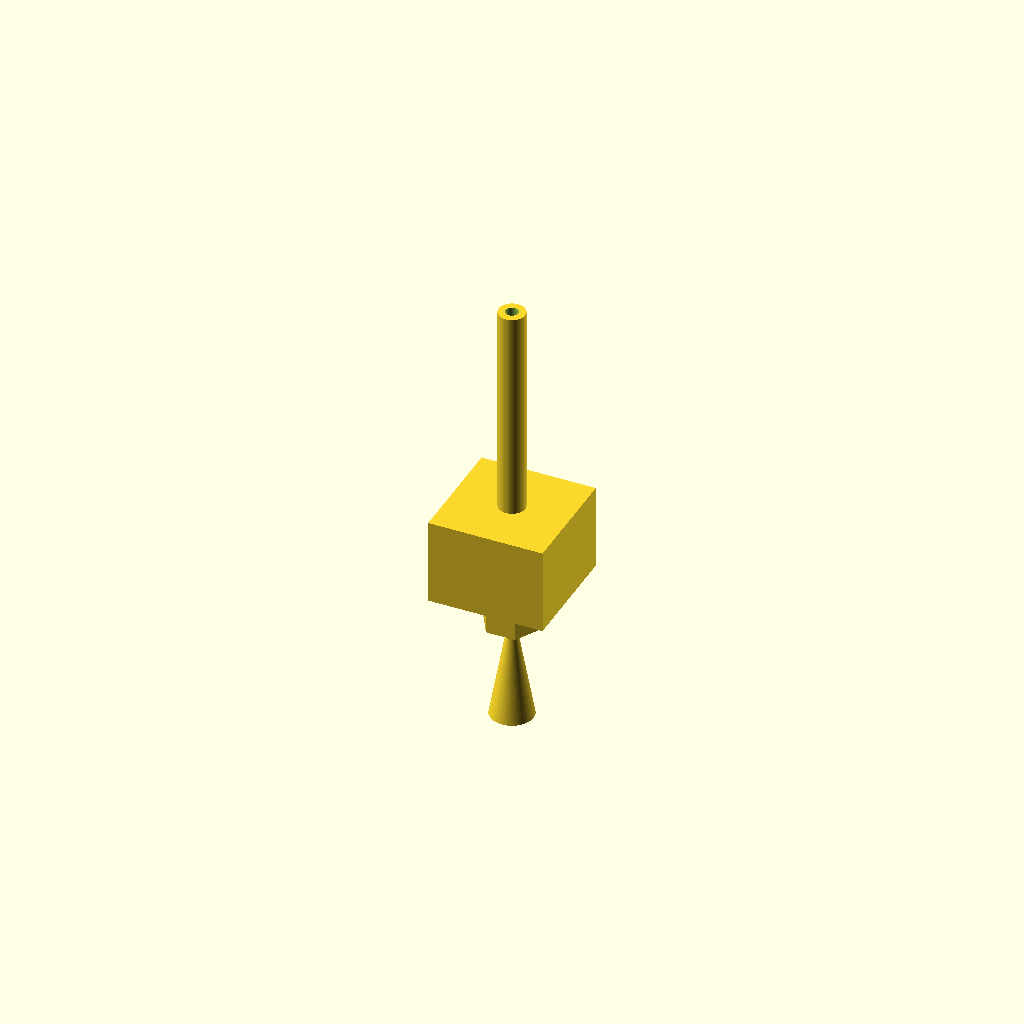
Cell 1: rendered with the file's own defaults.
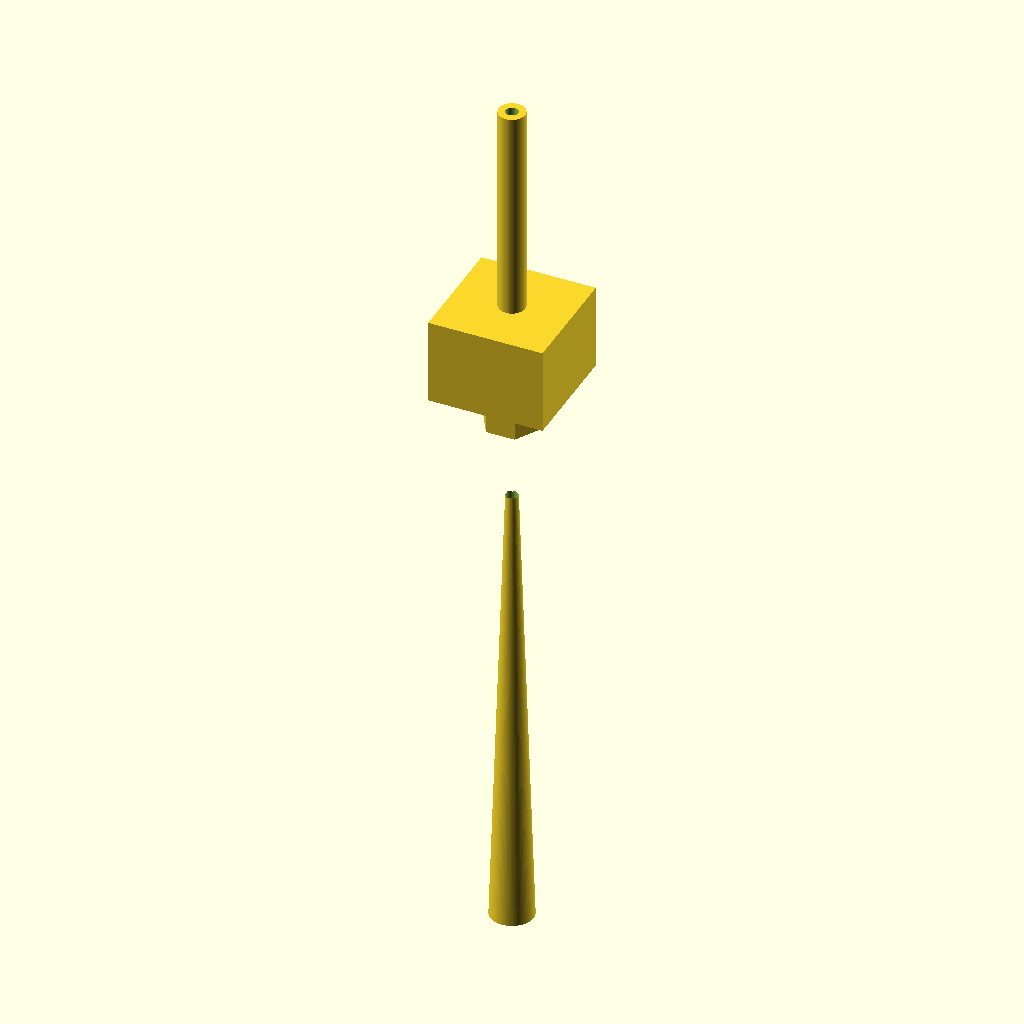
Cell 2: total_len = 124 (everything else at default).
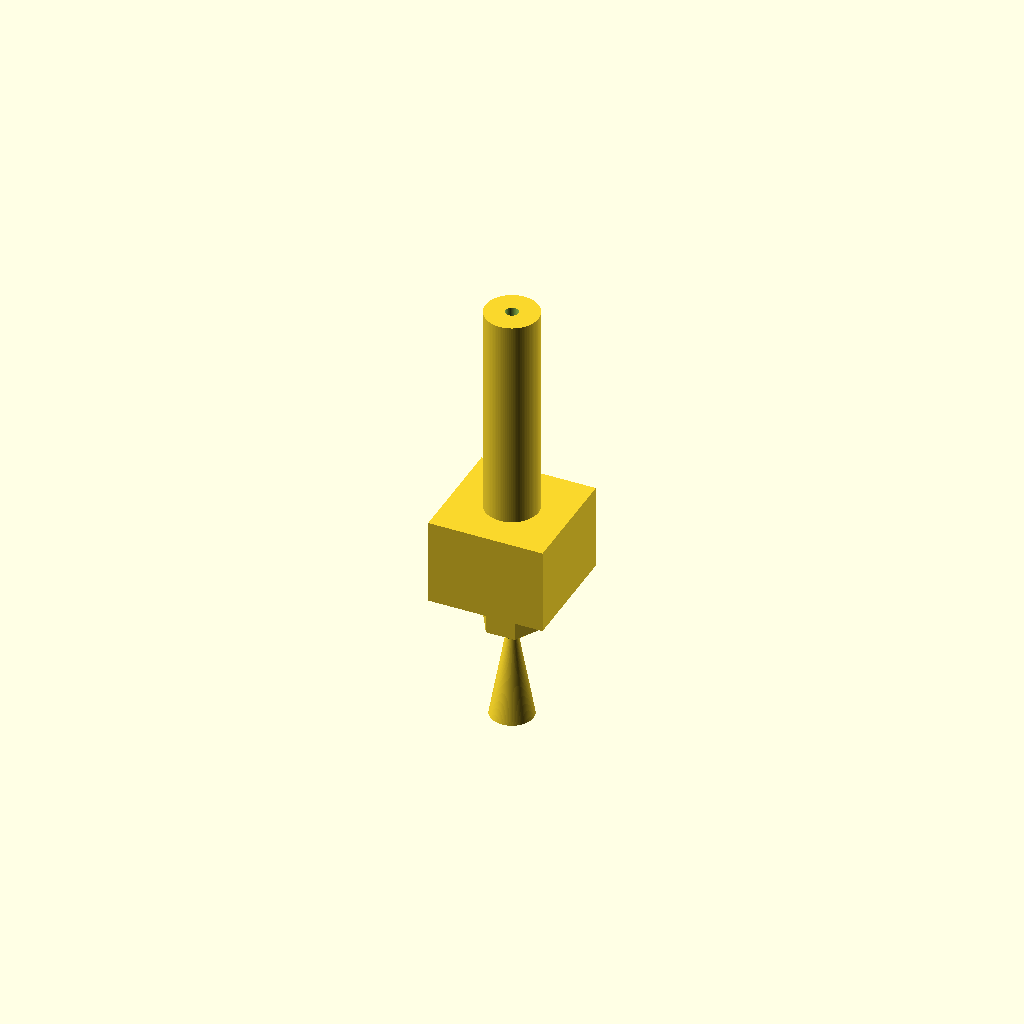
Cell 3: barrel_d = 7.4 (everything else at default).
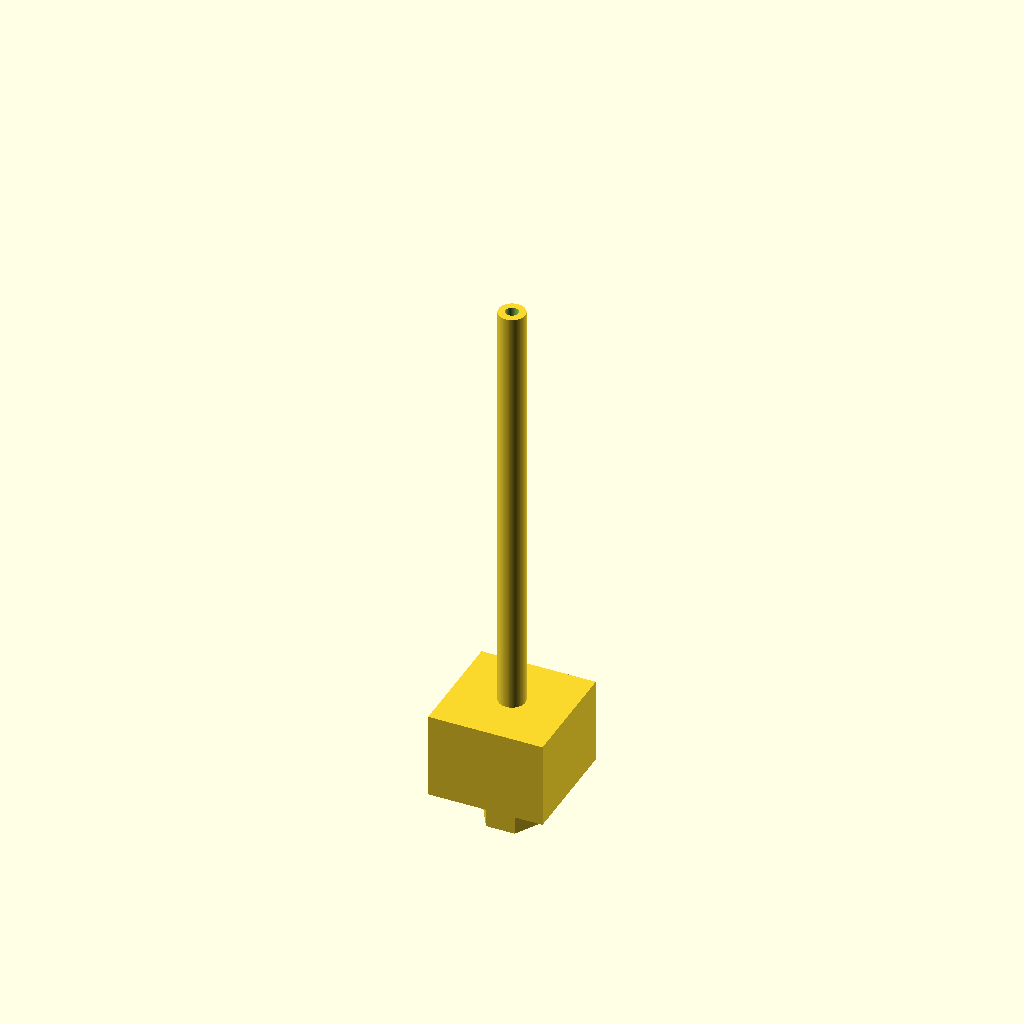
Cell 4: barrel_len = 60 (everything else at default).
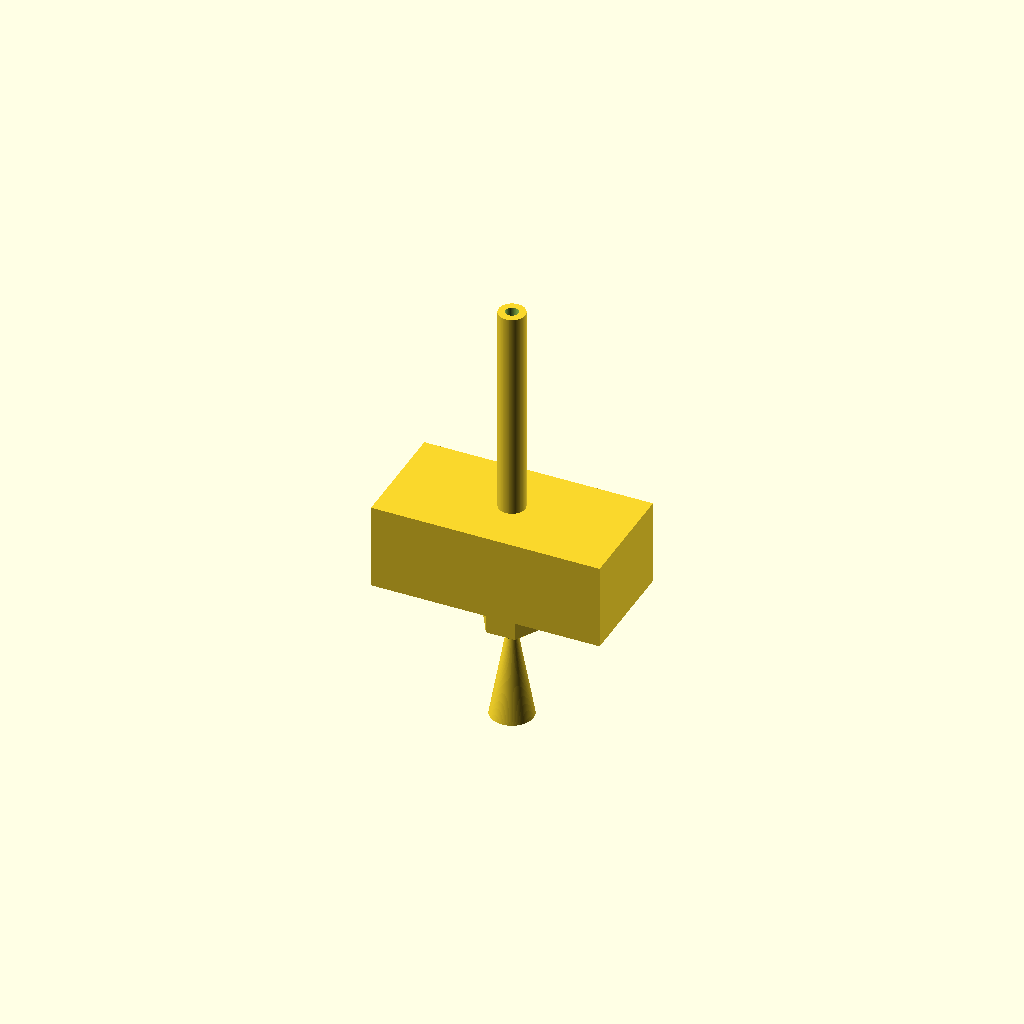
Cell 5 — heater_block_w set to 32, the other parameters unchanged.
All cells are drawn from one camera (rotation 55°, 0°, 25°, orthographic, colour scheme Cornfield), so only the parameter changes between them.
The OpenSCAD source (results/gpt52/scad/hot_end__E3Dv6.scad):
$fn=96;

filament_d = 1.75;
total_len = 62.0;

barrel_d = 3.7;
barrel_len = 30.0;

heater_block_w = 16.0;
heater_block_d = 16.0;
heater_block_h = 12.0;

nozzle_len = total_len - barrel_len - heater_block_h; // 20.0
nozzle_hex_h = 6.0;
nozzle_hex_af = 7.0; // across flats
nozzle_tip_len = nozzle_len - nozzle_hex_h; // 14.0
nozzle_tip_d1 = 6.0;
nozzle_tip_d2 = 1.0;

heatbreak_len = 6.0;
heatbreak_d = 2.0;

module hex_prism(af=7, h=6){
    r = af / sqrt(3);
    cylinder(h=h, r=r, $fn=6);
}

module heater_block(w=16, d=16, h=12){
    translate([-w/2, -d/2, 0]) cube([w, d, h], center=false);
}

module nozzle(){
    union(){
        translate([0,0,0]) cylinder(h=nozzle_tip_len, d1=nozzle_tip_d1, d2=nozzle_tip_d2);
        translate([0,0,nozzle_tip_len]) hex_prism(af=nozzle_hex_af, h=nozzle_hex_h);
    }
}

module hotend_solid(){
    union(){
        translate([0,0,0]) nozzle();
        translate([0,0,nozzle_len]) heater_block(heater_block_w, heater_block_d, heater_block_h);
        translate([0,0,nozzle_len + heater_block_h]) cylinder(h=barrel_len, d=barrel_d);
    }
}

module filament_path(){
    // Through entire hotend
    translate([0,0,-0.5]) cylinder(h=total_len+1.0, d=filament_d);
    // Heatbreak section (slightly larger bore)
    translate([0,0,nozzle_len + heater_block_h - heatbreak_len]) cylinder(h=heatbreak_len, d=2.0);
    // Nozzle internal taper near tip
    translate([0,0,0]) cylinder(h=3.0, d1=2.0, d2=0.4);
}

difference(){
    translate([0,0,-total_len/2]) hotend_solid();
    translate([0,0,-total_len/2]) filament_path();
}
Parameter table extracted from the source (name, type, default, range or options):
filament_d: number, default 1.75
total_len: number, default 62
barrel_d: number, default 3.7
barrel_len: number, default 30
heater_block_w: number, default 16
heater_block_d: number, default 16
heater_block_h: number, default 12
nozzle_hex_h: number, default 6
nozzle_hex_af: number, default 7
nozzle_tip_d1: number, default 6
nozzle_tip_d2: number, default 1
heatbreak_len: number, default 6
heatbreak_d: number, default 2
